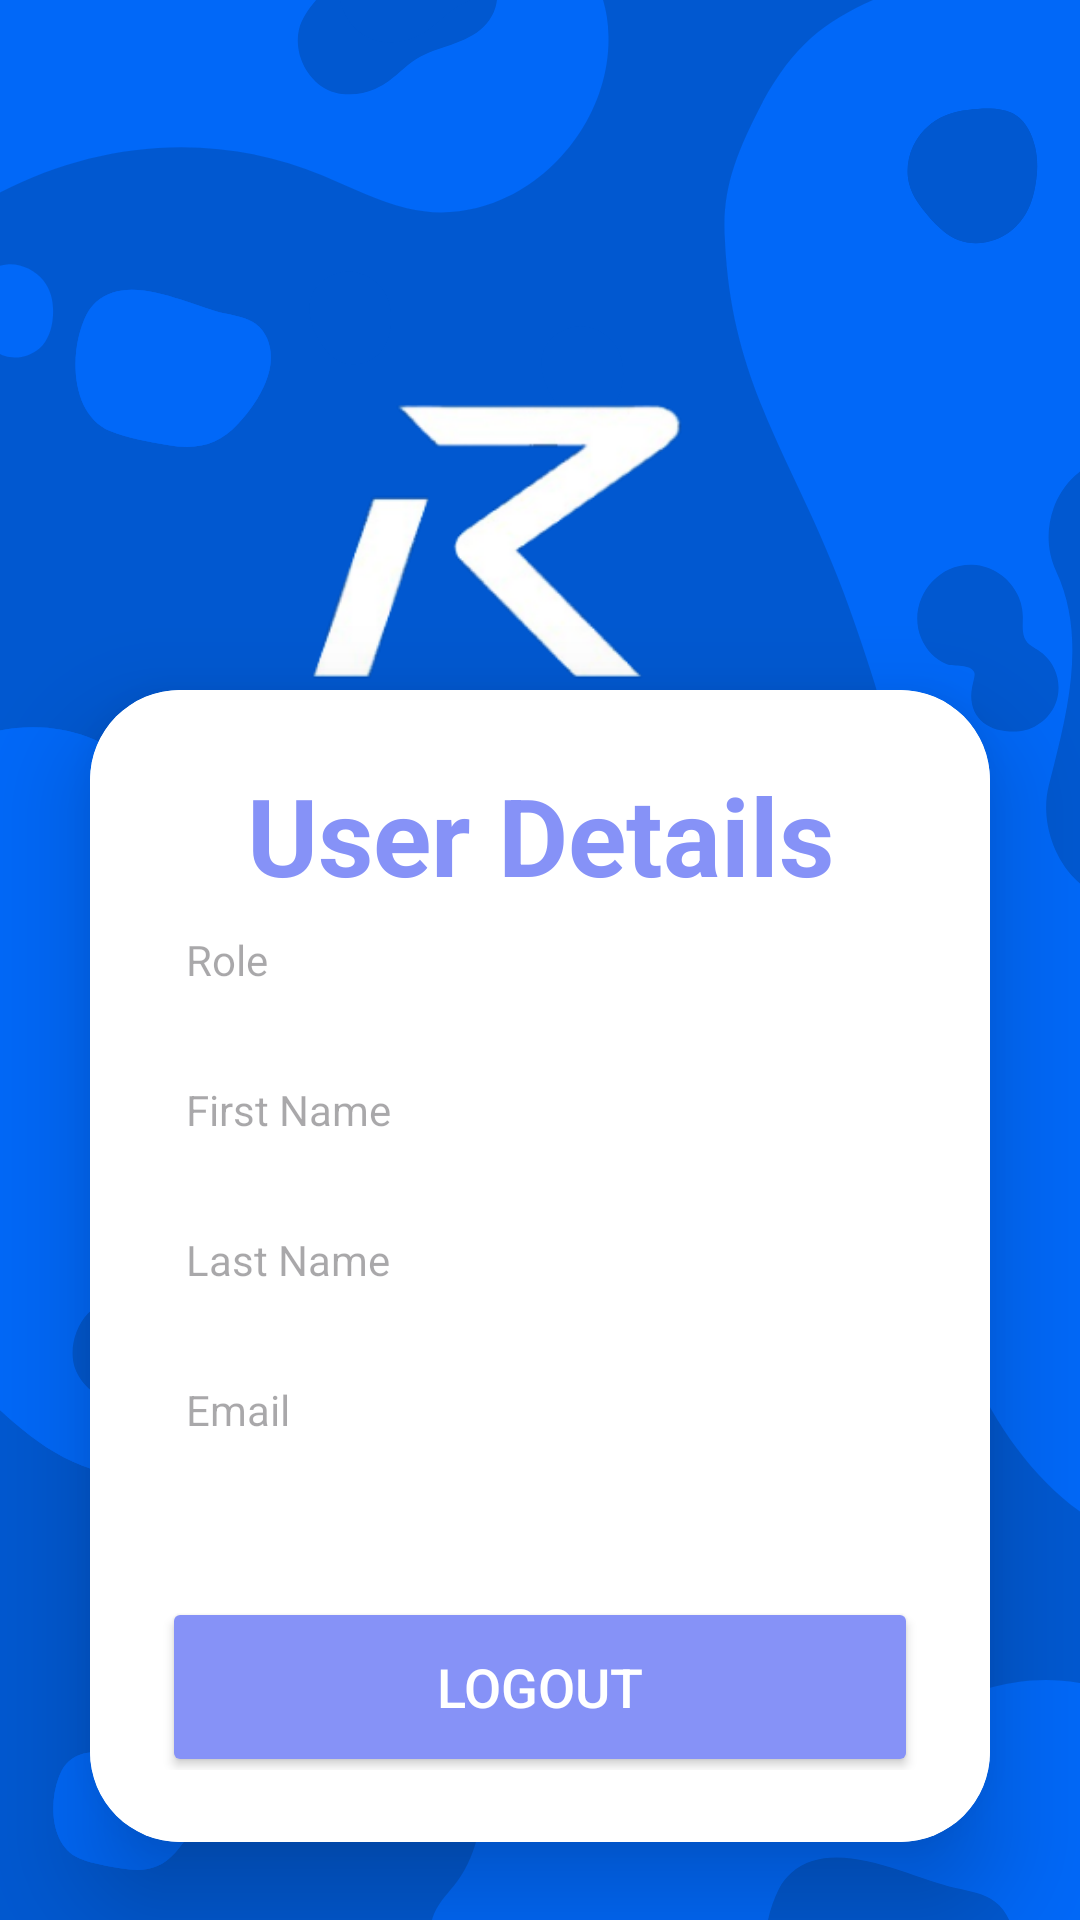

Here is an Android app screen rendered from its layout file. Give the layout XML and the strings, colors and styles it references.
<!-- AndroidManifest.xml: application theme Theme.Material3.Light -->
<!-- res/layout/activity_welcome.xml -->
<?xml version="1.0" encoding="utf-8"?>
<LinearLayout xmlns:android="http://schemas.android.com/apk/res/android"
    xmlns:app="http://schemas.android.com/apk/res-auto"
    xmlns:tools="http://schemas.android.com/tools"
    android:id="@+id/main"
    android:layout_width="match_parent"
    android:layout_height="match_parent"
    android:background="@drawable/welcome"
    android:gravity="center|top"
    android:orientation="vertical"
    tools:context=".Welcome">

    <Space
        android:layout_width="match_parent"
        android:layout_height="155dp" />

    
    <Space
        android:layout_width="match_parent"
        android:layout_height="45dp" />

    <androidx.cardview.widget.CardView
        android:layout_width="match_parent"
        android:layout_height="384dp"
        android:layout_margin="30dp"
        android:background="@drawable/custom_edittext"
        app:cardCornerRadius="30dp"
        app:cardElevation="20dp">

        <LinearLayout
            android:layout_width="match_parent"
            android:layout_height="wrap_content"
            android:layout_gravity="center_horizontal"
            android:background="#FFFFFF"
            android:orientation="vertical"
            android:padding="24dp"
            android:visibility="visible">

            <TextView
                android:id="@+id/user_details"
                android:layout_width="match_parent"
                android:layout_height="wrap_content"
                android:gravity="center"
                android:text="User Details"
                android:textAlignment="center"
                android:textColor="@color/purple"
                android:textSize="36sp"
                android:textStyle="bold" />

            <TextView
                android:id="@+id/role_input"
                android:layout_width="match_parent"
                android:layout_height="50dp"
                android:background="@drawable/custom_edittext"
                android:drawableLeft="@drawable/baseline_person_24"
                android:drawablePadding="8dp"
                android:hint="Role"
                android:padding="8dp"
                android:textColor="@color/black" />

            <TextView
                android:id="@+id/fname_input"
                android:layout_width="match_parent"
                android:layout_height="50dp"
                android:background="@drawable/custom_edittext"
                android:drawableLeft="@drawable/baseline_person_24"
                android:drawablePadding="8dp"
                android:hint="First Name"
                android:padding="8dp"
                android:textColor="@color/black" />

            <TextView
                android:id="@+id/lname_input"
                android:layout_width="match_parent"
                android:layout_height="50dp"
                android:background="@drawable/custom_edittext"
                android:drawableLeft="@drawable/baseline_person_24"
                android:drawablePadding="8dp"
                android:hint="Last Name"
                android:padding="8dp"
                android:textColor="@color/black" />

            <TextView
                android:id="@+id/email_input"
                android:layout_width="match_parent"
                android:layout_height="50dp"
                android:background="@drawable/custom_edittext"
                android:drawableLeft="@drawable/baseline_person_24"
                android:drawablePadding="8dp"
                android:hint="Email"
                android:padding="8dp"
                android:textColor="@color/black" />

            <Button
                android:id="@+id/logout"
                android:layout_width="match_parent"
                android:layout_height="60dp"
                android:layout_marginTop="30dp"
                android:backgroundTint="@color/purple"
                android:text="LOGOUT"
                android:textColor="@color/white"
                android:textSize="18sp" />

        </LinearLayout>

    </androidx.cardview.widget.CardView>

    <LinearLayout
        android:layout_width="match_parent"
        android:layout_height="wrap_content"
        android:layout_gravity="center_horizontal"
        android:orientation="vertical"
        android:padding="24dp"
        android:visibility="visible">

        <TextView
            android:id="@+id/option1"
            android:layout_width="match_parent"
            android:layout_height="wrap_content"
            android:foregroundGravity="center"
            android:gravity="center_horizontal"
            android:textColor="@color/white"
            android:textSize="20sp" />

        <TextView
            android:id="@+id/option2"
            android:layout_width="match_parent"
            android:layout_height="wrap_content"
            android:foregroundGravity="center"
            android:gravity="center_horizontal"
            android:textColor="@color/white"
            android:textSize="20sp" />

        <TextView
            android:id="@+id/option3"
            android:layout_width="match_parent"
            android:layout_height="wrap_content"
            android:foregroundGravity="center"
            android:gravity="center_horizontal"
            android:textColor="@color/white"
            android:textSize="20sp" />

    </LinearLayout>


</LinearLayout>
<!-- resources referenced by this layout -->
<resources>
  <color name="black">#FF000000</color>
  <color name="purple">#8692f7</color>
  <color name="white">#FFFFFFFF</color>
  <!-- drawable welcome: png bitmap (drawable, 177419 bytes) -->
</resources>
